Run: headless pygame with SDL's dummy video driver; simulated clock (each Clock.tick advances the game by its frame time, no real sleeping); random seed 0; keys injected as events and as key.get_pressed() state; mouse plan: one left click at the window centre at the start of phase 2, then a move to the lower-right quarter at the start of phase 3.
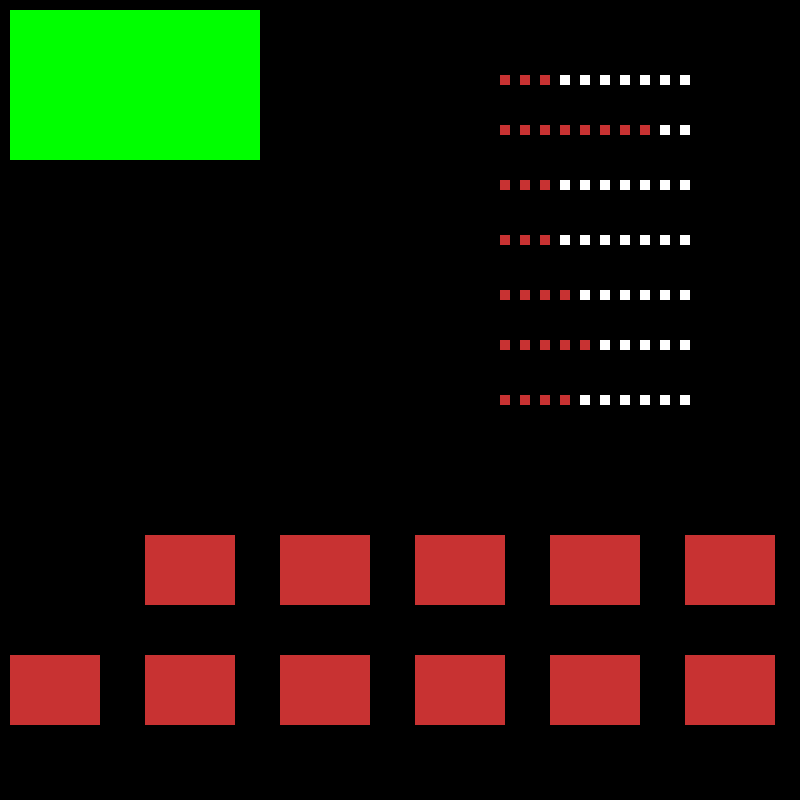
Frame 1 of 4 · flips 1–60 · no input
Frame 2 of 4 · flips 61–180 · clicked the window centre · tapped SPACE, RETURN · held RIGHT (→), D · screen unchanged from frame 1, image omitted
Frame 3 of 4 · flips 181–300 · moved the mouse to the lower-right quarter · held DOWN (↓), S · screen unchanged from frame 2, image omitted
Frame 4 of 4 · flips 301–420 · held LEFT (←), A, UP (↑), W · screen unchanged from frame 3, image omitted

The pygame program that drew these frames:

import pygame
from pygame.locals import *
import random
#Colors
BLACK = (0, 0, 0)
WHITE = (255, 255, 255)
BLUE = (0, 0, 255)
GREEN = (0, 255, 0)
RED = (255, 0, 0)
PURPLE = (255, 0, 255)
RED2 = (200, 50, 50)
PINK = (250, 150, 150)

#images
global susuc
global subfail

'''
Subsidize Farming -> decrease government wealth, increase food
Take land -> decrease military might, increase resource diversity proportional to previous military might, increase pop happiness, decrease foreign relations, increase government wealth.
Import -> decrease government wealth, increase resource diversity or food
Export -> decrease food or resource diversity, increase government wealth
Take over country -> if military might is greater than neighbouring country, gain 25% to every category but lose % military might proportional to neighbouring country's military might vs. own and 25% foreign relations; else, lose 50% military might and resource diversity
Increase innovation -> decrease government wealth and food, increase resource diversity and population happiness
Accept immigrants -> decrease food and government wealth, increase pop. and foreign_relations
Gift -> decrease government wealth, increase foriegn relations
Deport citizens -> decrease pop. and population happiness, increase food resource and government wealth
Draft citizens -> decrease pop. and pop happiness, increase military might
Hold festival -> decrease government wealth, increase population happiness
Increase taxes -> decrease pop happiness, increase government wealth proportional to pop.
'''
population_happiness = 30
military_might = 80

food_resource = 25
foreign_relations = 30
total_population = 35
government_wealth = 50
resource_diversity = 40

variables = [population_happiness, military_might, food_resource, foreign_relations, total_population, government_wealth, resource_diversity]

def display_values():
    for var in variables:
        if var == population_happiness:
            print_squares(500, 75, population_happiness)
        if var == military_might:
            print_squares(500, 125, military_might)
        if var == food_resource:
            print_squares(500, 180, food_resource)
        if var == foreign_relations:
            print_squares(500, 235, foreign_relations)
        if var == total_population:
            print_squares(500, 290, total_population)
        if var == government_wealth:
            print_squares(500, 340, government_wealth)
        if var == resource_diversity:
            print_squares(500, 395, resource_diversity)

        
def print_squares(x, y, value):
    tempval = value

    xval = x
    yval = y
    for i in range(10):
        if value > 0:
            pygame.draw.rect(screen, RED2, (xval, yval, 10, 10))
        if value <= 0:
            pygame.draw.rect(screen, WHITE, (xval, yval, 10, 10))
        value -= 10
        xval += 20
    

pygame.init()

screen = pygame.display.set_mode([800,800])
pygame.display.set_caption('Country Simulator')

button_positionsx = [10, 145, 280, 415, 550, 685, 10, 145, 280, 415, 550, 685]
button_positionsw = [250, 90, 90, 90, 90, 90, 90, 90, 90, 90, 90, 90]
button_positionsy = [10, 535, 535, 535, 535, 535, 655, 655, 655, 655, 655, 655]
button_positionsh = [150, 70, 70, 70, 70, 70, 70, 70, 70, 70, 70, 70]
button_colors = [GREEN, RED2, RED2, RED2, RED2, RED2, RED2, RED2, RED2, RED2, RED2, RED2]
button_colsOG = [GREEN, RED2, RED2, RED2, RED2, RED2, RED2, RED2, RED2, RED2, RED2, RED2]

###############
'Functions'
###############

    

def enter_number(variable):
    global numkeydone
    global numberused
    numberused = ""
    numberkeycolors = [WHITE, WHITE, WHITE, WHITE, WHITE, WHITE, WHITE, WHITE, WHITE, WHITE, WHITE]
    number_positionsx = [100, 100, 100, 300, 300, 300, 300, 500, 500, 500, 500]
    number_positionsy = [100, 300, 500, 100, 300, 500, 700, 100, 300, 500, 700]
    number_positionsw = [175, 175, 175, 175, 175, 175, 175, 175, 175, 175, 175]
    number_positionsh = [175, 175, 175, 175, 175, 175, 175, 175, 175, 175, 175]
    numkeydone = False
    pygame.draw.rect(screen, (100,100,100), (0,0,800,800))
    #load number grid
    while not numkeydone:
        pygame.event.get()
        for event in pygame.event.get():
            if event.type == pygame.QUIT:
               done = True
               numkeydone = True
        get_pos = pygame.mouse.get_pos()
        for i in range(len(number_positionsx)):
            numberkeycolors[i] = WHITE
            mousesx, mousesy = get_pos
            if (mousesx > (number_positionsx[i]) and  (mousesy > number_positionsy[i]) and (mousesx < (number_positionsx[i] + number_positionsw[i])) and (mousesy < number_positionsy[i] + number_positionsh[i])):
                numberkeycolors[i] = BLACK
        pygame.display.update()
        for i in range(len(number_positionsx)):
            if (numberkeycolors[i] == BLACK) and (pygame.mouse.get_pressed() == (True, False, False)):
                runnums(i)
        #Display the Buttons
        for i in range(len(number_positionsx)):
            pygame.draw.rect(screen, numberkeycolors[i], (number_positionsx[i], number_positionsy[i], number_positionsw[i], number_positionsh[i]))
        dispnum()
        pygame.display.update()
    return numberused





def runfxn(c):
    if c == 0:
        ''
    if c == 1:
        ''
    if c == 2:
        ''
    if c == 3:
        ''
    if c == 4:
        ''
    if c == 5:
        ''
    if c == 6:
        ''
    if c == 7:
        ''
    if c == 8:
        ''
    if c == 9:
        ''
    if c == 10:
        ''
    if c == 11:
        ''
    pygame.time.wait(2000)
        
        
def dispfxn(fxnnum):
    if fxnnum == 0:
        print("yaya")
        #Display fxn in info tab

myfont = pygame.font.SysFont('Comic Sans MS', 30)
#textsurface = myfont.render('Some Text', False, (0, 0, 0)) #Text Here
#screen.blit(textsurface,(0,0))



done = False
while not done:
        for event in pygame.event.get():
            if event.type == pygame.QUIT:
               done = True

        #Cursor Sensing
        pygame.event.get()
        get_pos = pygame.mouse.get_pos()
        for i in range(len(button_positionsx)):
            mousex, mousey = get_pos
            if (mousex > (button_positionsx[i]) and  (mousey > button_positionsy[i]) and (mousex < (button_positionsx[i] + button_positionsw[i])) and (mousey < button_positionsy[i] + button_positionsh[i])):
                button_colors[i] = PINK
                print("yay")
                print(get_pos)
            else:
                button_colors[i] = button_colsOG[i]

        pygame.display.update()
        
        for i in range(len(button_positionsx)):
            if (button_colors[i] == PINK) and (pygame.mouse.get_pressed() == (True, False, False)):
                runfxn(i)
            elif (button_colors[i] == PINK) and (pygame.mouse.get_pressed() == (False, False, False)):
                dispfxn(i)
 

        #Display the Buttons
        for i in range(len(button_positionsx)):
            pygame.draw.rect(screen, button_colors[i], (button_positionsx[i], button_positionsy[i], button_positionsw[i], button_positionsh[i]))
 
        display_values()
 
pygame.quit()

#Moving Logic
#if event.type == pygame.KEYDOWN:
    #if event.key == pygame.K_LEFT:
        #player.changespeed(-5, 0)
                
